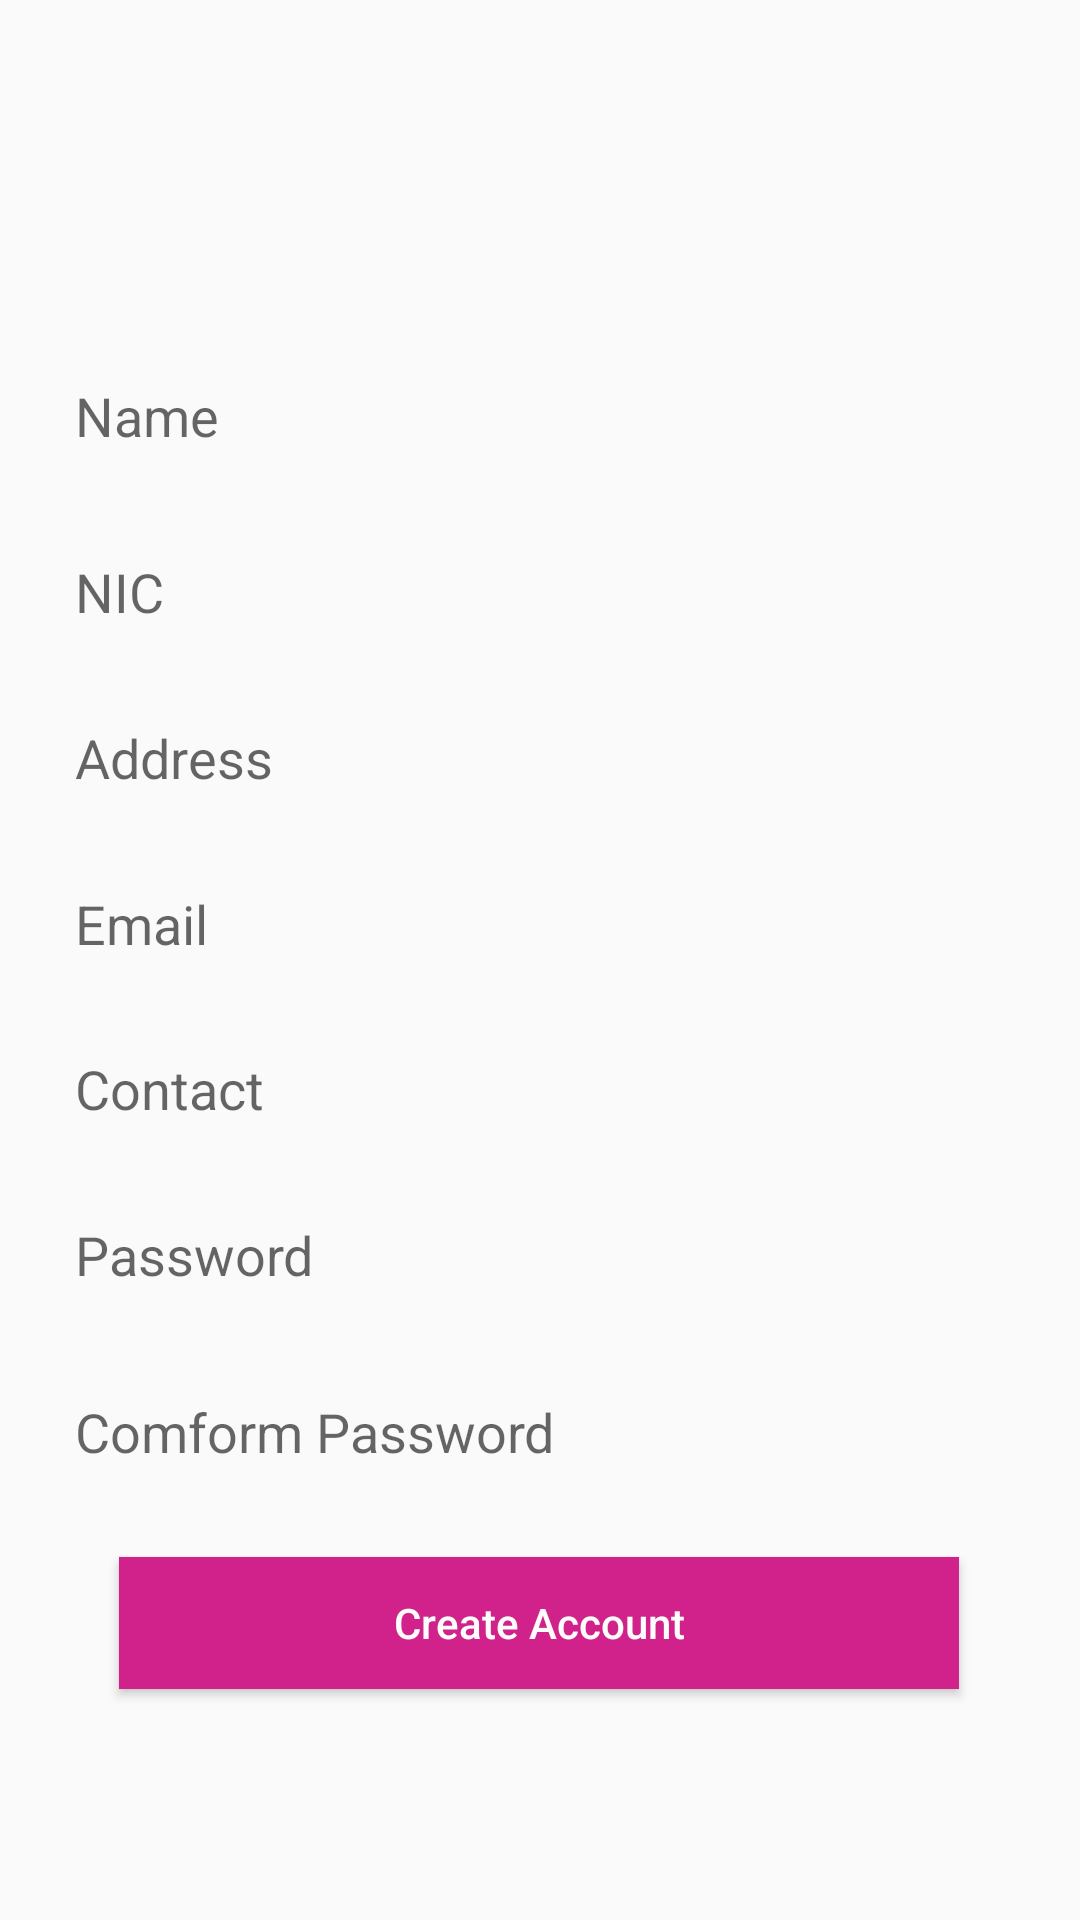

The Android layout XML behind this screen, and the referenced resources:
<!-- AndroidManifest.xml: application theme AppTheme -->
<!-- res/layout/activity_frm_register.xml -->
<?xml version="1.0" encoding="utf-8"?>
<androidx.constraintlayout.widget.ConstraintLayout xmlns:android="http://schemas.android.com/apk/res/android"
    xmlns:app="http://schemas.android.com/apk/res-auto"
    xmlns:tools="http://schemas.android.com/tools"
    android:layout_width="match_parent"
    android:layout_height="match_parent"
    tools:context=".frmRegister">

    <Button
        android:id="@+id/btncreateaccount"
        android:layout_width="280dp"
        android:layout_height="44dp"
        android:background="@color/btncolor"
        android:text="@string/regsubmit"
        android:textAllCaps="false"
        android:textColor="@color/backgroundcolor"

        app:layout_constraintBottom_toBottomOf="parent"
        app:layout_constraintEnd_toEndOf="parent"
        app:layout_constraintHorizontal_bias="0.496"
        app:layout_constraintStart_toStartOf="parent"
        app:layout_constraintTop_toTopOf="parent"
        app:layout_constraintVertical_bias="0.871" />

    <ImageView
        android:id="@+id/imageView2"
        android:layout_width="wrap_content"
        android:layout_height="wrap_content"
        app:layout_constraintBottom_toBottomOf="parent"
        app:layout_constraintEnd_toEndOf="parent"
        app:layout_constraintHorizontal_bias="0.497"
        app:layout_constraintStart_toStartOf="parent"
        app:layout_constraintTop_toTopOf="parent"
        app:layout_constraintVertical_bias="0.046"
        app:srcCompat="@drawable/lblsignup" />

    <EditText
        android:id="@+id/txtnic"
        android:layout_width="350dp"
        android:layout_height="44dp"
        android:background="@drawable/rec"
        android:ems="10"
        android:hint="@string/regnic"
        android:inputType="textPersonName"
        android:paddingLeft="20dp"
        app:layout_constraintBottom_toBottomOf="parent"
        app:layout_constraintEnd_toEndOf="parent"
        app:layout_constraintHorizontal_bias="0.491"
        app:layout_constraintStart_toStartOf="parent"
        app:layout_constraintTop_toTopOf="parent"
        app:layout_constraintVertical_bias="0.294" />

    <EditText
        android:id="@+id/txtpwd"
        android:layout_width="350dp"
        android:layout_height="44dp"
        android:background="@drawable/rec"
        android:ems="10"
        android:hint="@string/regpwd"
        android:inputType="textPassword"
        android:paddingLeft="20dp"
        app:layout_constraintBottom_toBottomOf="parent"
        app:layout_constraintEnd_toEndOf="parent"
        app:layout_constraintHorizontal_bias="0.491"
        app:layout_constraintStart_toStartOf="parent"
        app:layout_constraintTop_toTopOf="parent"
        app:layout_constraintVertical_bias="0.665" />

    <EditText
        android:id="@+id/txtemail"
        android:layout_width="350dp"
        android:layout_height="44dp"
        android:background="@drawable/rec"
        android:ems="10"
        android:hint="@string/regemail"
        android:inputType="textEmailAddress"
        android:paddingLeft="20dp"
        app:layout_constraintBottom_toBottomOf="parent"
        app:layout_constraintEnd_toEndOf="parent"
        app:layout_constraintHorizontal_bias="0.491"
        app:layout_constraintStart_toStartOf="parent"
        app:layout_constraintTop_toTopOf="parent"
        app:layout_constraintVertical_bias="0.48" />

    <EditText
        android:id="@+id/txtcpwd"
        android:layout_width="350dp"
        android:layout_height="44dp"
        android:background="@drawable/rec"
        android:ems="10"
        android:hint="@string/regcpwd"
        android:inputType="textPassword"
        android:paddingLeft="20dp"
        app:layout_constraintBottom_toBottomOf="parent"
        app:layout_constraintEnd_toEndOf="parent"
        app:layout_constraintHorizontal_bias="0.491"
        app:layout_constraintStart_toStartOf="parent"
        app:layout_constraintTop_toTopOf="parent"
        app:layout_constraintVertical_bias="0.764" />

    <EditText
        android:id="@+id/txtcontact"
        android:layout_width="350dp"
        android:layout_height="44dp"
        android:background="@drawable/rec"
        android:ems="10"
        android:hint="@string/regcontact"
        android:inputType="number"
        android:paddingLeft="20dp"
        app:layout_constraintBottom_toBottomOf="parent"
        app:layout_constraintEnd_toEndOf="parent"
        app:layout_constraintHorizontal_bias="0.491"
        app:layout_constraintStart_toStartOf="parent"
        app:layout_constraintTop_toTopOf="parent"
        app:layout_constraintVertical_bias="0.572" />

    <EditText
        android:id="@+id/txtaddress"
        android:layout_width="350dp"
        android:layout_height="44dp"
        android:background="@drawable/rec"
        android:ems="10"
        android:hint="@string/regadd"
        android:inputType="textPersonName"
        android:paddingLeft="20dp"
        app:layout_constraintBottom_toBottomOf="parent"
        app:layout_constraintEnd_toEndOf="parent"
        app:layout_constraintHorizontal_bias="0.491"
        app:layout_constraintStart_toStartOf="parent"
        app:layout_constraintTop_toTopOf="parent"
        app:layout_constraintVertical_bias="0.387" />

    <EditText
        android:id="@+id/txtname"
        android:layout_width="350dp"
        android:layout_height="44dp"
        android:background="@drawable/rec"
        android:ems="10"
        android:hint="@string/regname"
        android:inputType="textPersonName"
        android:paddingLeft="20dp"
        app:layout_constraintBottom_toBottomOf="parent"
        app:layout_constraintEnd_toEndOf="parent"
        app:layout_constraintHorizontal_bias="0.491"
        app:layout_constraintStart_toStartOf="parent"
        app:layout_constraintTop_toTopOf="parent"

        app:layout_constraintVertical_bias="0.196" />


</androidx.constraintlayout.widget.ConstraintLayout>
<!-- resources referenced by this layout -->
<resources>
  <color name="backgroundcolor">#fcfcfc</color>
  <color name="btncolor">#D1218A</color>
  <string name="regadd">Address</string>
  <string name="regcontact">Contact</string>
  <string name="regcpwd">Comform Password</string>
  <string name="regemail">Email</string>
  <string name="regname">Name</string>
  <string name="regnic">NIC</string>
  <string name="regpwd">Password</string>
  <string name="regsubmit">Create Account</string>
  <style name="AppTheme" parent="Theme.AppCompat.Light.NoActionBar">
          
          <item name="colorPrimary">@color/colorPrimary</item>
          <item name="colorPrimaryDark">@color/colorPrimaryDark</item>
          <item name="colorAccent">@color/colorAccent</item>
  
  
          <item name="android:windowLightStatusBar">true</item>
  
      </style>
  <color name="colorPrimary">#eeeeee</color>
  <color name="colorPrimaryDark">#eeeeee</color>
  <color name="colorAccent">#333333</color>
</resources>
